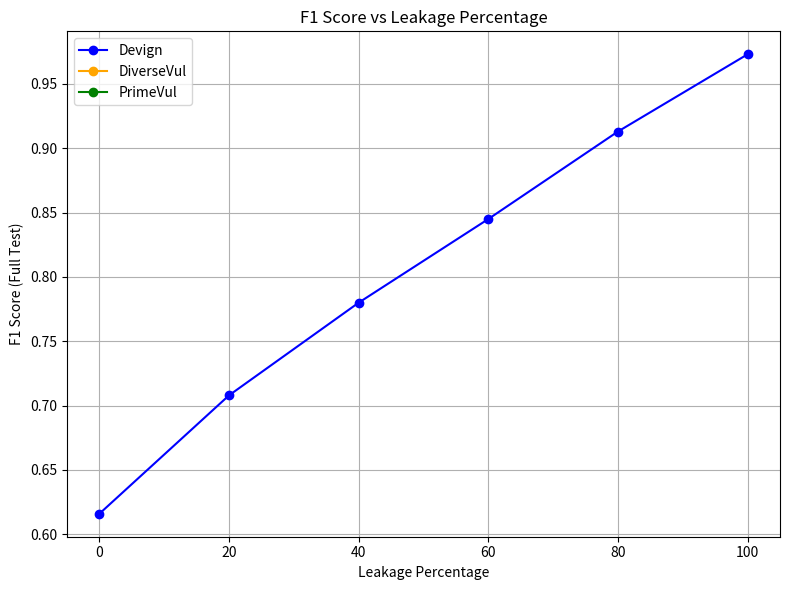

Write the Python code that produced this figure. (Note: this script raises an exception after producing the figure.)
import matplotlib.pyplot as plt

# Step 1: Prepare the data
leak_percentages = [0, 20, 40, 60, 80, 100]

data = {
    "Devign":     [0.616, 0.708, 0.780, 0.845, 0.913, 0.973],
    "DiverseVul": [None, None, None, None, None, None],  # Placeholder
    "PrimeVul":   [None, None, None, None, None, None],  # Placeholder
}

colors = {
    "Devign": "blue",
    "DiverseVul": "orange",
    "PrimeVul": "green"
}

# Step 2: Plot the data
plt.figure(figsize=(8, 6))
for dataset, f1_scores in data.items():
    plt.plot(leak_percentages, f1_scores, marker='o', label=dataset, color=colors[dataset])

plt.xlabel("Leakage Percentage")
plt.ylabel("F1 Score (Full Test)")
plt.title("F1 Score vs Leakage Percentage")
plt.legend()
plt.grid(True)
plt.tight_layout()

# Step 3: Save the plot as a high-res PDF
plt.savefig("pitfall_2/generated_figures/f1_vs_leakage.pdf", format="pdf", dpi=300)